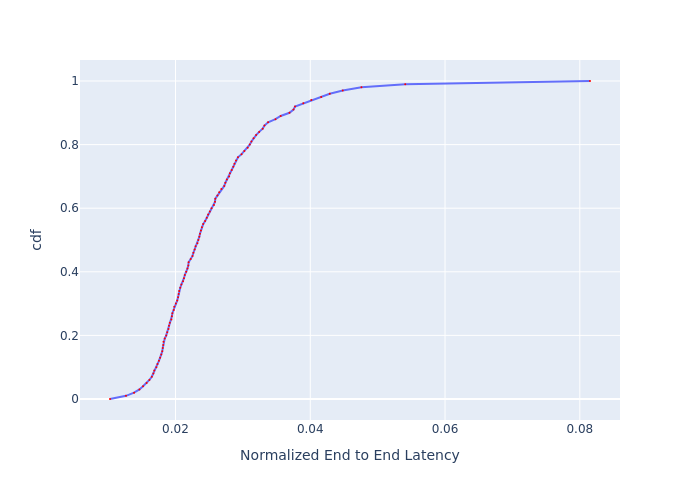

The table this chart was drawn from, first rows:
, cdf, Normalized End to End Latency
0, 0.0, 0.01029
1, 0.01, 0.01266
2, 0.02, 0.01386
3, 0.03, 0.01465
4, 0.04, 0.01519
5, 0.05, 0.01572
6, 0.06, 0.01613
7, 0.07, 0.01649
8, 0.08, 0.01672
9, 0.09, 0.01686
10, 0.1, 0.01716
11, 0.11, 0.01734
12, 0.12, 0.01754
13, 0.13, 0.01772
14, 0.14, 0.0179
15, 0.15, 0.01804
16, 0.16, 0.01812
17, 0.17, 0.01819
18, 0.18, 0.01822
19, 0.19, 0.01841
20, 0.2, 0.01863
21, 0.21, 0.01878
22, 0.22, 0.01897
23, 0.23, 0.01904
24, 0.24, 0.01916
25, 0.25, 0.01939
26, 0.26, 0.01947
27, 0.27, 0.01955
28, 0.28, 0.01974
29, 0.29, 0.01982
30, 0.3, 0.02006
31, 0.31, 0.02026
32, 0.32, 0.02038
33, 0.33, 0.02047
34, 0.34, 0.02055
35, 0.35, 0.02071
36, 0.36, 0.02088
37, 0.37, 0.02113
38, 0.38, 0.02126
39, 0.39, 0.02139
40, 0.4, 0.0216
41, 0.41, 0.02177
42, 0.42, 0.02191
43, 0.43, 0.02195
44, 0.44, 0.02226
45, 0.45, 0.02253
46, 0.46, 0.02266
47, 0.47, 0.02285
48, 0.48, 0.02298
49, 0.49, 0.02326
50, 0.5, 0.0234
51, 0.51, 0.02354
52, 0.52, 0.02364
53, 0.53, 0.02378
54, 0.54, 0.02392
55, 0.55, 0.02411
56, 0.56, 0.0244
57, 0.57, 0.02465
58, 0.58, 0.02485
59, 0.59, 0.0251
... 41 more rows
